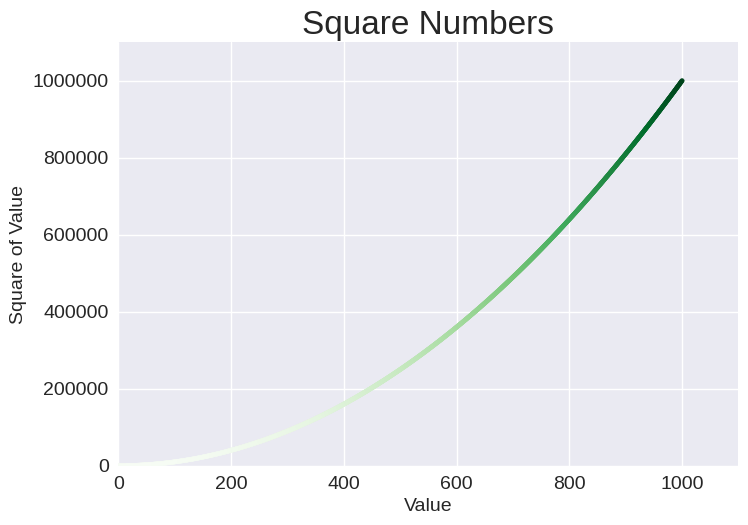

Write the Python code that produced this figure.
import matplotlib.pyplot as plt

x_values = range(1, 1001)
y_values = [x**2 for x in x_values]

plt.style.use('seaborn-v0_8')
fix, ax = plt.subplots()
ax.scatter(x_values, y_values, c=y_values, cmap=plt.cm.Greens, s=10)

#Set chart title and label axes
ax.set_title("Square Numbers", fontsize=24)
ax.set_xlabel("Value", fontsize=14)
ax.set_ylabel("Square of Value", fontsize=14)

#Set size of tick labels
ax.tick_params(labelsize=14)

#set the range for each axis
ax.axis([0, 1100, 0, 1_100_000])
ax.ticklabel_format(style='plain')

plt.savefig('squares_plot.png', bbox_inches='tight')
plt.show()